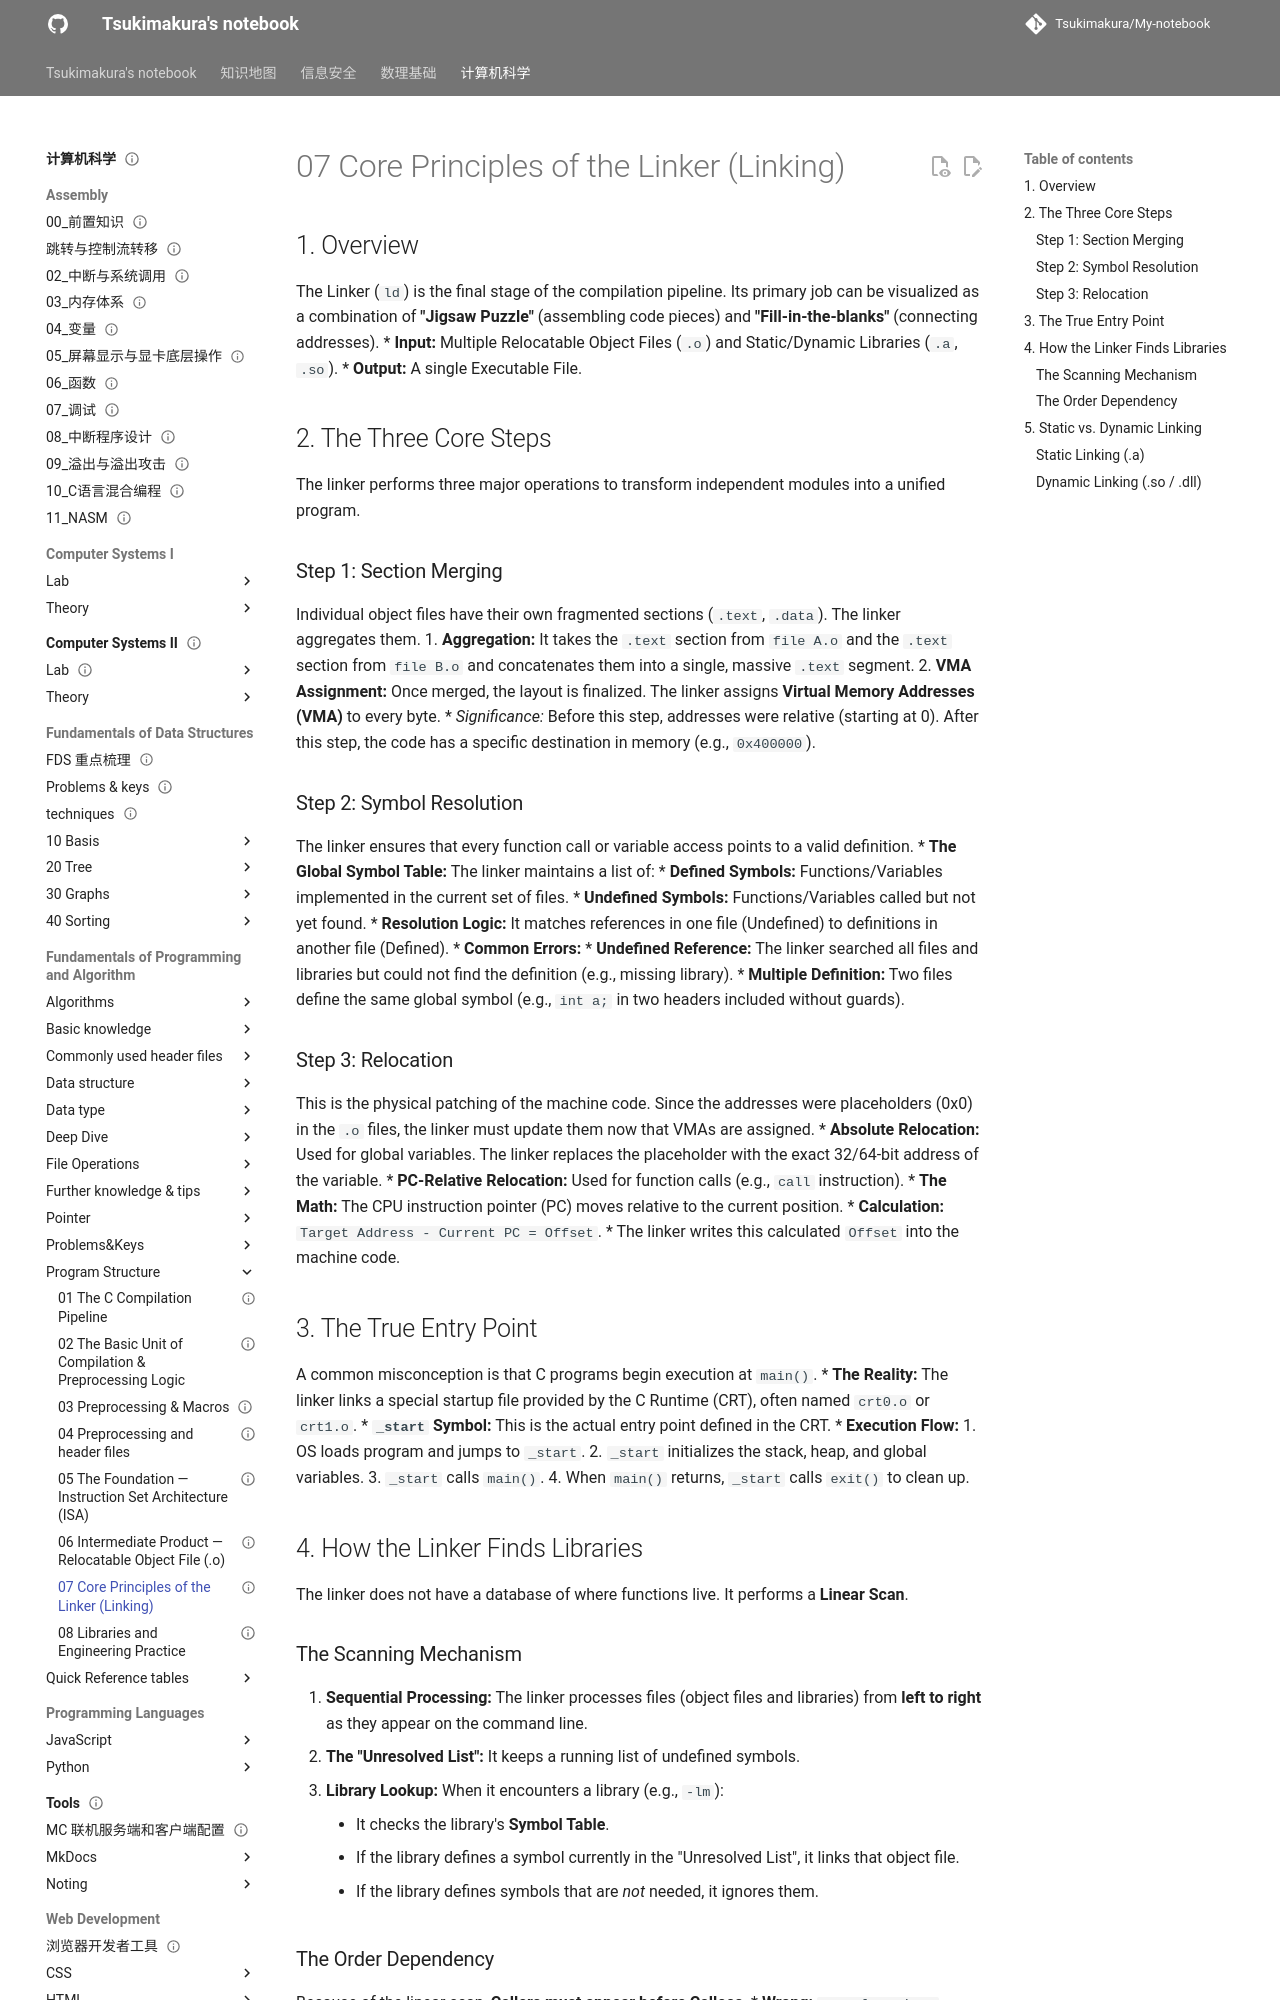

repository: Tsukimakura/My-notebook · page: 计算机科学/Fundamentals of Programming and Algorithm/Program Structure/07 Core Principles of the Linker (Linking)/index.html · generator: mkdocs

---
title: "07 Core Principles of the Linker (Linking)"
status: draft
tags: [cs]
created: null
updated: 2026-10-06
sources: []
---

# 07 Core Principles of the Linker (Linking)

## 1. Overview

The Linker (`ld`) is the final stage of the compilation pipeline. Its primary job can be visualized as a combination of **"Jigsaw Puzzle"** (assembling code pieces) and **"Fill-in-the-blanks"** (connecting addresses).
*   **Input:** Multiple Relocatable Object Files (`.o`) and Static/Dynamic Libraries (`.a`, `.so`).
*   **Output:** A single Executable File.

## 2. The Three Core Steps

The linker performs three major operations to transform independent modules into a unified program.

### Step 1: Section Merging

Individual object files have their own fragmented sections (`.text`, `.data`). The linker aggregates them.
1. **Aggregation:** It takes the `.text` section from `file A.o` and the `.text` section from `file B.o` and concatenates them into a single, massive `.text` segment.
2. **VMA Assignment:** Once merged, the layout is finalized. The linker assigns **Virtual Memory Addresses (VMA)** to every byte.
    *   *Significance:* Before this step, addresses were relative (starting at 0). After this step, the code has a specific destination in memory (e.g., `0x400000`).

### Step 2: Symbol Resolution

The linker ensures that every function call or variable access points to a valid definition.
*   **The Global Symbol Table:** The linker maintains a list of:
    *   **Defined Symbols:** Functions/Variables implemented in the current set of files.
    *   **Undefined Symbols:** Functions/Variables called but not yet found.
*   **Resolution Logic:** It matches references in one file (Undefined) to definitions in another file (Defined).
*   **Common Errors:**
    *   **Undefined Reference:** The linker searched all files and libraries but could not find the definition (e.g., missing library).
    *   **Multiple Definition:** Two files define the same global symbol (e.g., `int a;` in two headers included without guards).

### Step 3: Relocation

This is the physical patching of the machine code. Since the addresses were placeholders (0x0) in the `.o` files, the linker must update them now that VMAs are assigned.
*   **Absolute Relocation:** Used for global variables. The linker replaces the placeholder with the exact 32/64-bit address of the variable.
*   **PC-Relative Relocation:** Used for function calls (e.g., `call` instruction).
    *   **The Math:** The CPU instruction pointer (PC) moves relative to the current position.
    *   **Calculation:** `Target Address - Current PC = Offset`.
    *   The linker writes this calculated `Offset` into the machine code.

## 3. The True Entry Point

A common misconception is that C programs begin execution at `main()`.
*   **The Reality:** The linker links a special startup file provided by the C Runtime (CRT), often named `crt0.o` or `crt1.o`.
*   **`_start` Symbol:** This is the actual entry point defined in the CRT.
*   **Execution Flow:**
    1. OS loads program and jumps to `_start`.
    2. `_start` initializes the stack, heap, and global variables.
    3. `_start` calls `main()`.
    4. When `main()` returns, `_start` calls `exit()` to clean up.
